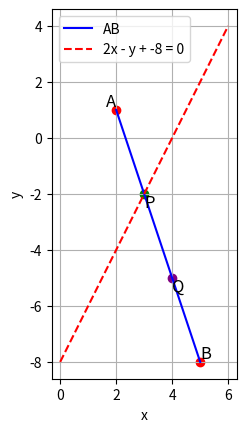

The script that saved this image: (Note: this script raises an exception after producing the figure.)
import numpy as np
import matplotlib.pyplot as plt

# Points A and B
A = np.array([2, 1])
B = np.array([5, -8])

# Vector AB
AB = B - A

# Trisection points
P = A + (1/3) * AB
Q = A + (2/3) * AB

# Line condition: 2x - y + k = 0 with P on it
k = -(2*P[0] - P[1])
print(f"P = {P}, Q = {Q}, k = {k}")

# Plotting
fig, ax = plt.subplots()

# Plot line segment AB and trisection points
ax.plot([A[0], B[0]], [A[1], B[1]], 'b-', label="AB")
ax.scatter(*A, color='red')
ax.text(*A, "A", fontsize=12, ha='right', va='bottom')

ax.scatter(*B, color='red')
ax.text(*B, "B", fontsize=12, ha='left', va='bottom')

ax.scatter(*P, color='green')
ax.text(*P, "P", fontsize=12, ha='left', va='top')

ax.scatter(*Q, color='purple')
ax.text(*Q, "Q", fontsize=12, ha='left', va='top')

# Plot the line 2x - y + k = 0
x_vals = np.linspace(0, 6, 200)
y_vals = 2*x_vals + k
ax.plot(x_vals, y_vals, 'r--', label=f"2x - y + {k:.0f} = 0")

ax.set_xlabel("x")
ax.set_ylabel("y")
ax.legend()
ax.grid(True)
ax.set_aspect("equal")

# Save figure
fig.savefig("../figs/fig.png", dpi=300)
plt.close(fig)
